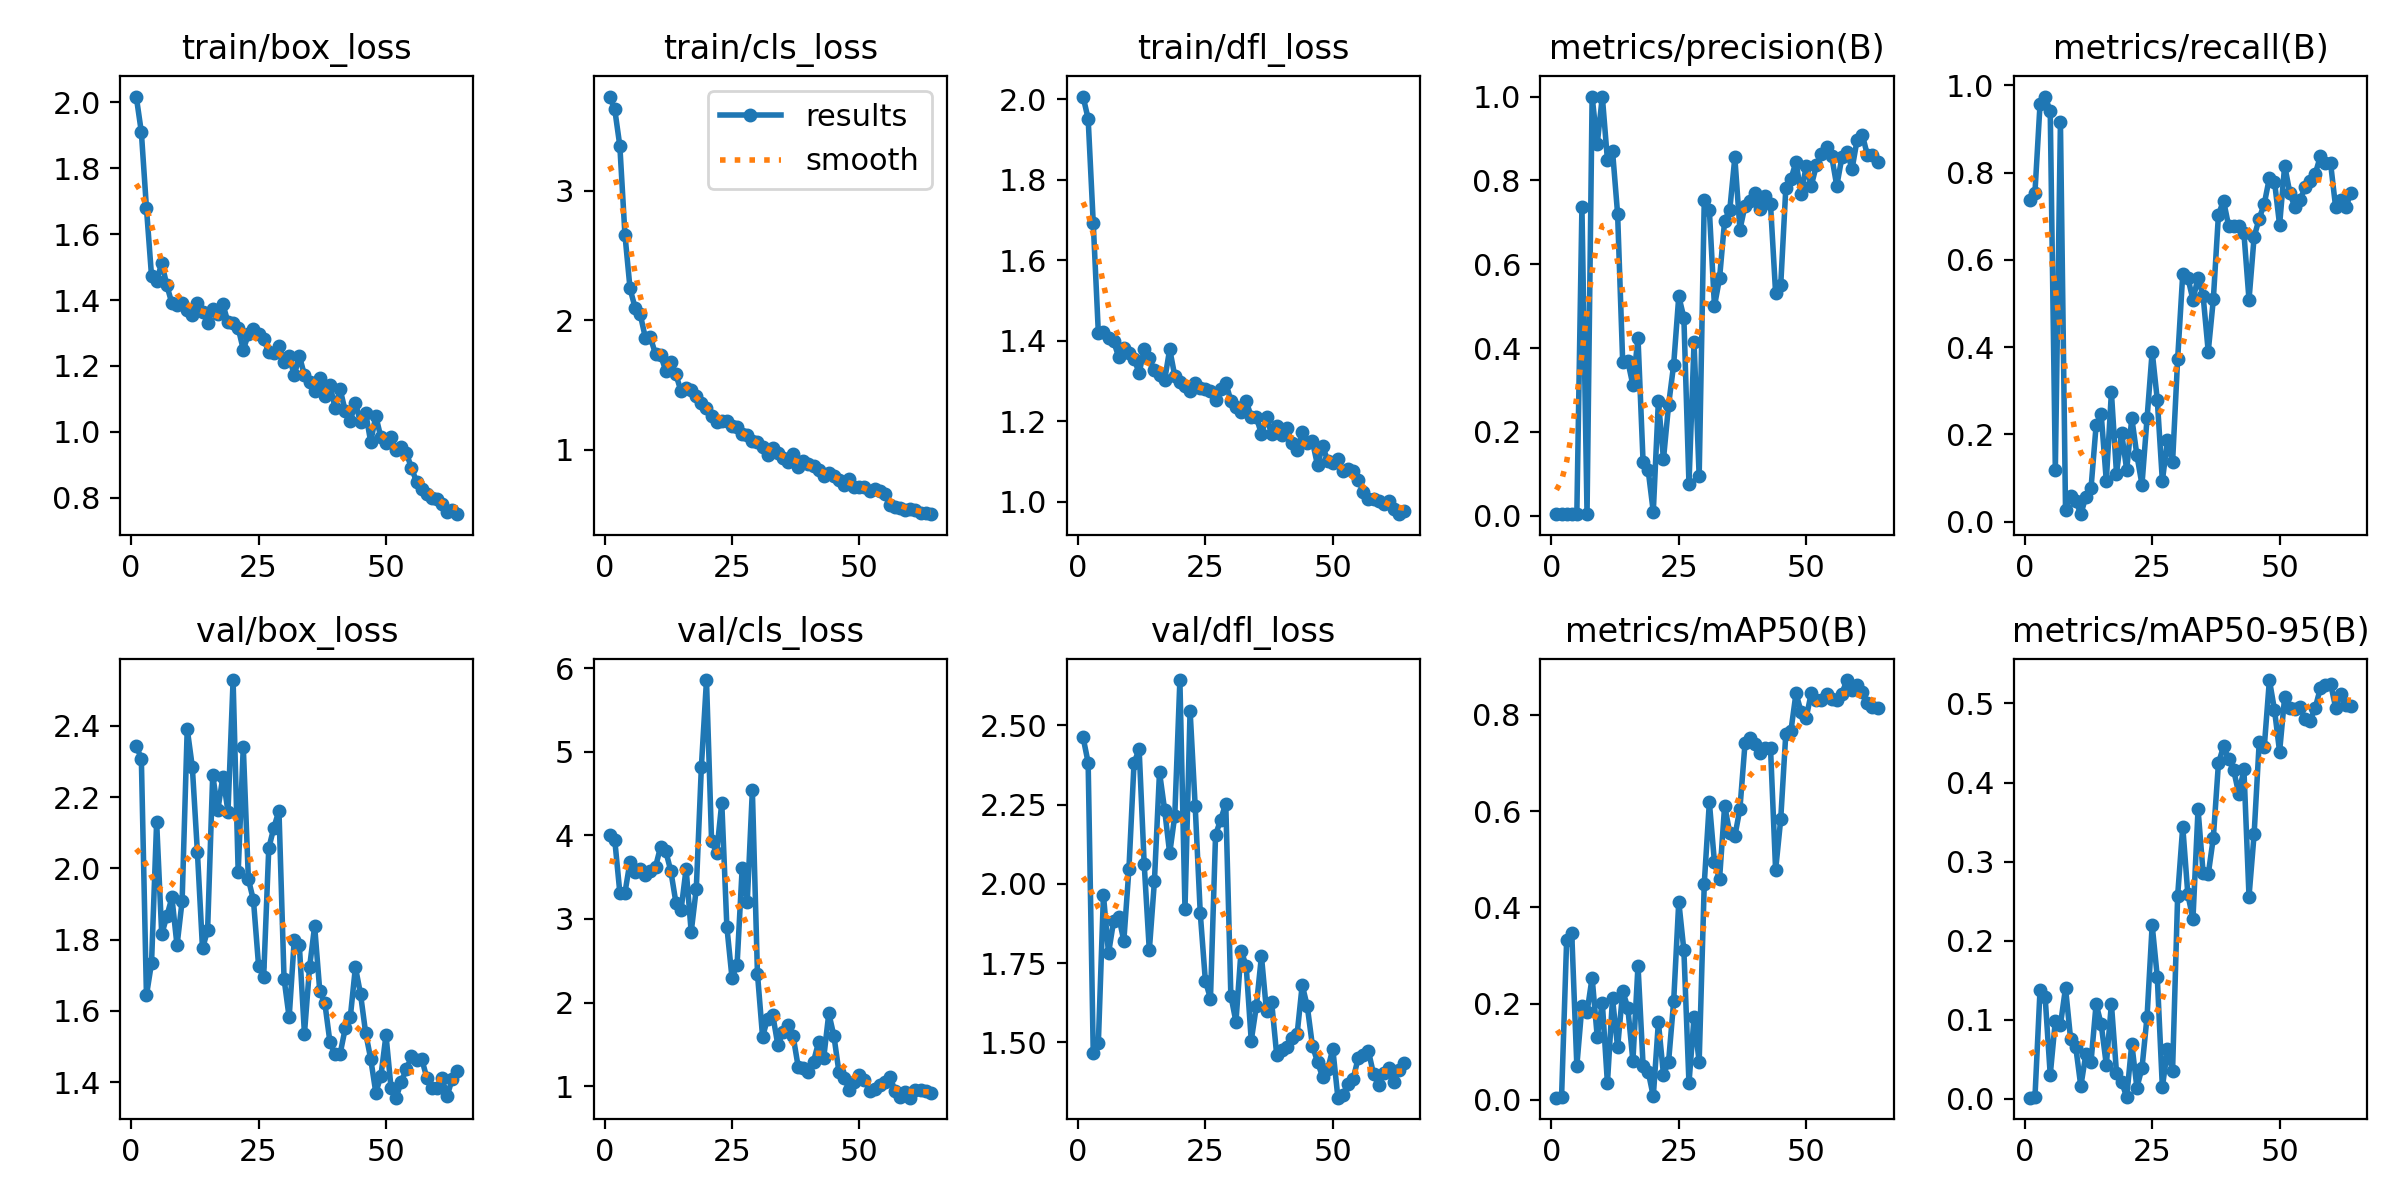

The data file committed next to this chart (first rows):
epoch, time, train/box_loss, train/cls_loss, train/dfl_loss, metrics/precision(B), metrics/recall(B), metrics/mAP50(B), metrics/mAP50-95(B), val/box_loss, val/cls_loss, val/dfl_loss, lr/pg0, lr/pg1, lr/pg2
1, 4.539, 2.018, 3.729, 2.007, 0.00349, 0.7373, 0.0044, 0.00149, 2.344, 4.004, 2.463, 8e-05, 8e-05, 8e-05
2, 8.854, 1.91, 3.63, 1.952, 0.00357, 0.7542, 0.00477, 0.00177, 2.307, 3.947, 2.382, 0.0001772, 0.0001772, 0.0001772
3, 13.21, 1.68, 3.347, 1.693, 0.00454, 0.9576, 0.3317, 0.1382, 1.643, 3.313, 1.466, 0.0002713, 0.0002713, 0.0002713
4, 17.72, 1.473, 2.662, 1.42, 0.00462, 0.9746, 0.3466, 0.1288, 1.734, 3.311, 1.497, 0.0003624, 0.0003624, 0.0003624
5, 22.24, 1.457, 2.245, 1.421, 0.00446, 0.9407, 0.07064, 0.03025, 2.131, 3.685, 1.965, 0.0004503, 0.0004503, 0.0004503
6, 26.71, 1.513, 2.096, 1.407, 0.7369, 0.1186, 0.195, 0.09876, 1.815, 3.559, 1.781, 0.0005351, 0.0005351, 0.0005351
7, 31.16, 1.445, 2.046, 1.399, 0.00434, 0.9153, 0.1822, 0.09358, 1.865, 3.6, 1.883, 0.0006169, 0.0006169, 0.0006169
8, 35.64, 1.39, 1.866, 1.36, 1, 0.02658, 0.2541, 0.1403, 1.918, 3.52, 1.897, 0.0006955, 0.0006955, 0.0006955
9, 40.11, 1.384, 1.867, 1.381, 0.887, 0.05932, 0.1311, 0.07551, 1.783, 3.569, 1.82, 0.0007711, 0.0007711, 0.0007711
10, 44.58, 1.391, 1.738, 1.37, 1, 0.04819, 0.202, 0.06591, 1.908, 3.623, 2.046, 0.0008436, 0.0008436, 0.0008436
11, 49.04, 1.37, 1.731, 1.356, 0.8492, 0.01695, 0.03447, 0.01591, 2.392, 3.863, 2.38, 0.0009129, 0.0009129, 0.0009129
12, 53.5, 1.353, 1.611, 1.32, 0.8707, 0.05727, 0.211, 0.05686, 2.285, 3.811, 2.426, 0.0009792, 0.0009792, 0.0009792
13, 57.99, 1.39, 1.68, 1.379, 0.7198, 0.07627, 0.1088, 0.04661, 2.045, 3.573, 2.062, 0.001042, 0.001042, 0.001042
14, 62.48, 1.364, 1.582, 1.356, 0.3658, 0.2203, 0.2257, 0.1199, 1.775, 3.196, 1.79, 0.001102, 0.001102, 0.001102
15, 67, 1.331, 1.451, 1.326, 0.3687, 0.2458, 0.1916, 0.09433, 1.826, 3.103, 2.007, 0.001159, 0.001159, 0.001159
16, 71.51, 1.373, 1.477, 1.315, 0.3114, 0.09322, 0.08071, 0.0431, 2.262, 3.599, 2.352, 0.001213, 0.001213, 0.001213
17, 76.02, 1.358, 1.458, 1.301, 0.4236, 0.2966, 0.2791, 0.1202, 2.164, 2.843, 2.234, 0.001264, 0.001264, 0.001264
18, 80.57, 1.387, 1.418, 1.379, 0.1271, 0.1102, 0.07124, 0.03301, 2.257, 3.362, 2.096, 0.001312, 0.001312, 0.001312
19, 85.09, 1.333, 1.358, 1.312, 0.1081, 0.2034, 0.05876, 0.02171, 2.159, 4.822, 2.215, 0.001357, 0.001357, 0.001357
20, 89.64, 1.33, 1.325, 1.297, 0.00886, 0.1186, 0.00693, 0.00222, 2.529, 5.856, 2.643, 0.001398, 0.001398, 0.001398
21, 94.25, 1.315, 1.262, 1.287, 0.2737, 0.2373, 0.1613, 0.06984, 1.99, 3.93, 1.92, 0.001381, 0.001381, 0.001381
22, 98.8, 1.25, 1.217, 1.275, 0.1348, 0.1525, 0.05191, 0.01428, 2.341, 3.793, 2.547, 0.00135, 0.00135, 0.00135
23, 103.3, 1.296, 1.218, 1.294, 0.2641, 0.08475, 0.07909, 0.03878, 1.97, 4.388, 2.246, 0.001319, 0.001319, 0.001319
24, 107.9, 1.311, 1.223, 1.283, 0.3605, 0.2373, 0.2048, 0.1041, 1.91, 2.904, 1.907, 0.001288, 0.001288, 0.001288
25, 112.5, 1.296, 1.18, 1.28, 0.5235, 0.3898, 0.4118, 0.2197, 1.727, 2.299, 1.694, 0.001257, 0.001257, 0.001257
26, 117.1, 1.282, 1.174, 1.276, 0.4725, 0.2797, 0.3108, 0.1544, 1.696, 2.45, 1.638, 0.001227, 0.001227, 0.001227
27, 121.7, 1.242, 1.121, 1.252, 0.07595, 0.09322, 0.03457, 0.01458, 2.056, 3.605, 2.154, 0.001196, 0.001196, 0.001196
28, 126.3, 1.238, 1.11, 1.28, 0.4134, 0.1864, 0.1718, 0.06242, 2.114, 3.201, 2.202, 0.001165, 0.001165, 0.001165
29, 130.9, 1.261, 1.07, 1.295, 0.09359, 0.1356, 0.07837, 0.03538, 2.162, 4.537, 2.253, 0.001134, 0.001134, 0.001134
30, 135.6, 1.212, 1.063, 1.251, 0.7526, 0.3729, 0.4488, 0.257, 1.69, 2.346, 1.647, 0.001103, 0.001103, 0.001103
31, 140.3, 1.229, 1.017, 1.236, 0.7293, 0.5678, 0.6187, 0.3442, 1.581, 1.593, 1.565, 0.001072, 0.001072, 0.001072
32, 144.9, 1.172, 0.959, 1.223, 0.5001, 0.5593, 0.4937, 0.2585, 1.799, 1.808, 1.789, 0.001041, 0.001041, 0.001041
33, 149.5, 1.231, 1.01, 1.25, 0.566, 0.5085, 0.4586, 0.2273, 1.784, 1.852, 1.742, 0.00101, 0.00101, 0.00101
34, 154.1, 1.172, 0.9735, 1.211, 0.7042, 0.5593, 0.6115, 0.3663, 1.536, 1.492, 1.505, 0.0009791, 0.0009791, 0.0009791
35, 158.7, 1.151, 0.9354, 1.21, 0.7287, 0.517, 0.5545, 0.2851, 1.722, 1.644, 1.614, 0.0009481, 0.0009481, 0.0009481
36, 163.3, 1.123, 0.9054, 1.168, 0.8547, 0.3898, 0.5475, 0.284, 1.838, 1.735, 1.772, 0.0009172, 0.0009172, 0.0009172
37, 167.9, 1.162, 0.9663, 1.21, 0.6823, 0.5096, 0.6051, 0.3301, 1.657, 1.597, 1.597, 0.0008862, 0.0008862, 0.0008862
38, 172.6, 1.107, 0.8693, 1.167, 0.7399, 0.7034, 0.7412, 0.4242, 1.622, 1.229, 1.627, 0.0008553, 0.0008553, 0.0008553
39, 177.2, 1.142, 0.9094, 1.187, 0.7497, 0.736, 0.7521, 0.4457, 1.513, 1.219, 1.459, 0.0008244, 0.0008244, 0.0008244
40, 181.9, 1.074, 0.8892, 1.167, 0.7706, 0.678, 0.7405, 0.4299, 1.478, 1.165, 1.475, 0.0007934, 0.0007934, 0.0007934
41, 186.5, 1.129, 0.8761, 1.182, 0.7307, 0.678, 0.7199, 0.4153, 1.479, 1.295, 1.487, 0.0007625, 0.0007625, 0.0007625
42, 191.2, 1.063, 0.8437, 1.145, 0.7619, 0.678, 0.7305, 0.3856, 1.55, 1.525, 1.514, 0.0007316, 0.0007316, 0.0007316
43, 196, 1.034, 0.7952, 1.128, 0.743, 0.6615, 0.7315, 0.4166, 1.583, 1.337, 1.526, 0.0007006, 0.0007006, 0.0007006
44, 200.6, 1.087, 0.8202, 1.172, 0.5309, 0.5085, 0.4773, 0.2558, 1.723, 1.87, 1.681, 0.0006697, 0.0006697, 0.0006697
45, 205.2, 1.028, 0.7977, 1.147, 0.5493, 0.6525, 0.5828, 0.3345, 1.647, 1.601, 1.613, 0.0006387, 0.0006387, 0.0006387
46, 209.8, 1.058, 0.7689, 1.15, 0.7809, 0.6949, 0.7607, 0.4509, 1.539, 1.164, 1.49, 0.0006078, 0.0006078, 0.0006078
47, 214.5, 0.9694, 0.7264, 1.091, 0.8029, 0.7288, 0.7664, 0.4454, 1.465, 1.104, 1.438, 0.0005769, 0.0005769, 0.0005769
48, 219.1, 1.048, 0.7705, 1.139, 0.8443, 0.7881, 0.8449, 0.5296, 1.371, 0.9534, 1.391, 0.0005459, 0.0005459, 0.0005459
49, 223.8, 0.9831, 0.7112, 1.101, 0.7669, 0.7797, 0.8063, 0.4919, 1.417, 1.055, 1.415, 0.000515, 0.000515, 0.000515
50, 228.4, 0.9659, 0.715, 1.097, 0.8338, 0.6802, 0.7941, 0.4389, 1.532, 1.133, 1.479, 0.0004841, 0.0004841, 0.0004841
51, 233.1, 0.9829, 0.7106, 1.105, 0.7874, 0.8163, 0.8456, 0.5086, 1.382, 1.079, 1.326, 0.0004531, 0.0004531, 0.0004531
52, 237.7, 0.9436, 0.6803, 1.076, 0.8359, 0.7542, 0.8304, 0.4943, 1.356, 0.9429, 1.335, 0.0004222, 0.0004222, 0.0004222
53, 242.3, 0.9553, 0.6935, 1.081, 0.8623, 0.7203, 0.8313, 0.4933, 1.402, 0.9685, 1.37, 0.0003912, 0.0003912, 0.0003912
54, 247, 0.9357, 0.6801, 1.077, 0.8787, 0.7364, 0.844, 0.4955, 1.436, 1.011, 1.384, 0.0003603, 0.0003603, 0.0003603
55, 254.1, 0.8904, 0.6611, 1.055, 0.8578, 0.7668, 0.8327, 0.4804, 1.472, 1.053, 1.452, 0.0003294, 0.0003294, 0.0003294
56, 258.7, 0.8481, 0.569, 1.023, 0.7868, 0.7819, 0.8315, 0.4784, 1.461, 1.108, 1.46, 0.0002984, 0.0002984, 0.0002984
57, 263.3, 0.8277, 0.5561, 1.007, 0.8546, 0.7972, 0.8444, 0.4945, 1.465, 0.9462, 1.472, 0.0002675, 0.0002675, 0.0002675
58, 268, 0.8122, 0.5477, 1.007, 0.8683, 0.8379, 0.8724, 0.5194, 1.413, 0.8688, 1.4, 0.0002366, 0.0002366, 0.0002366
59, 272.5, 0.7982, 0.5311, 1.002, 0.8272, 0.822, 0.8509, 0.5232, 1.384, 0.9244, 1.365, 0.0002056, 0.0002056, 0.0002056
60, 277.1, 0.7958, 0.5445, 0.9948, 0.8975, 0.822, 0.8619, 0.5251, 1.382, 0.8624, 1.403, 0.0001747, 0.0001747, 0.0001747
... 4 more rows
